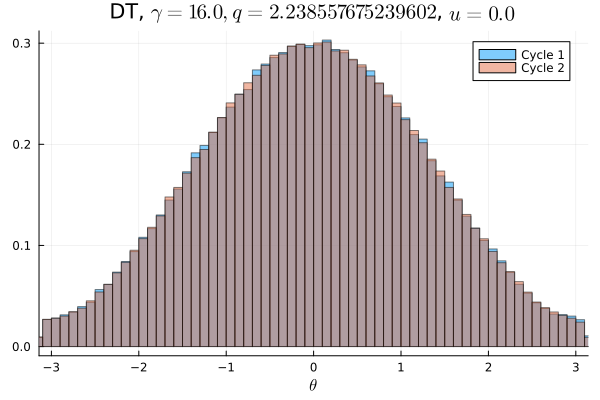

Values plotted in this chart, from the file beside it:
Cycle 1, Cycle 2
0.001519, 0.001488
0.001644, 0.001716
0.001762, 0.001744
0.001819, 0.001788
0.001928, 0.001937
0.002075, 0.001991
0.002178, 0.0022
0.0022, 0.002372
0.002812, 0.002478
0.002772, 0.002934
0.0034, 0.003147
0.003597, 0.003519
0.003812, 0.003744
0.004253, 0.004325
0.004809, 0.004775
0.005219, 0.0051
0.005453, 0.005597
0.005984, 0.006094
0.006656, 0.006369
0.006837, 0.0071
0.007194, 0.007294
0.008028, 0.007881
0.008319, 0.008241
0.009069, 0.009341
0.009259, 0.009362
0.009984, 0.009934
0.01064, 0.01079
0.01124, 0.01093
0.01209, 0.01169
0.01231, 0.01196
0.01266, 0.01263
0.0134, 0.01321
0.01362, 0.01353
0.01427, 0.01459
0.01468, 0.01493
0.01516, 0.01538
0.01572, 0.01581
0.0157, 0.01593
0.01627, 0.01663
0.01724, 0.01688
0.0173, 0.01708
0.01775, 0.01758
0.01761, 0.0182
0.0182, 0.018
0.01837, 0.0183
0.0186, 0.01833
0.01862, 0.01896
0.01887, 0.01872
0.01876, 0.01865
0.01864, 0.01858
0.01864, 0.0188
0.01932, 0.01905
0.01877, 0.01898
0.01858, 0.01821
0.01841, 0.01856
0.01817, 0.01839
0.01802, 0.01798
0.0178, 0.01784
0.01753, 0.01775
0.01705, 0.01681
... 40 more rows
